Run: headless pygame with SDL's dummy video driver; simulated clock (each Clock.tick advances the game by its frame time, no real sleeping); random seed 0; keys injected as events and as key.get_pressed() state; mouse plan: one left click at the window centre at the start of phase 2, then a move to the lower-right quarter at the start of phase 3.
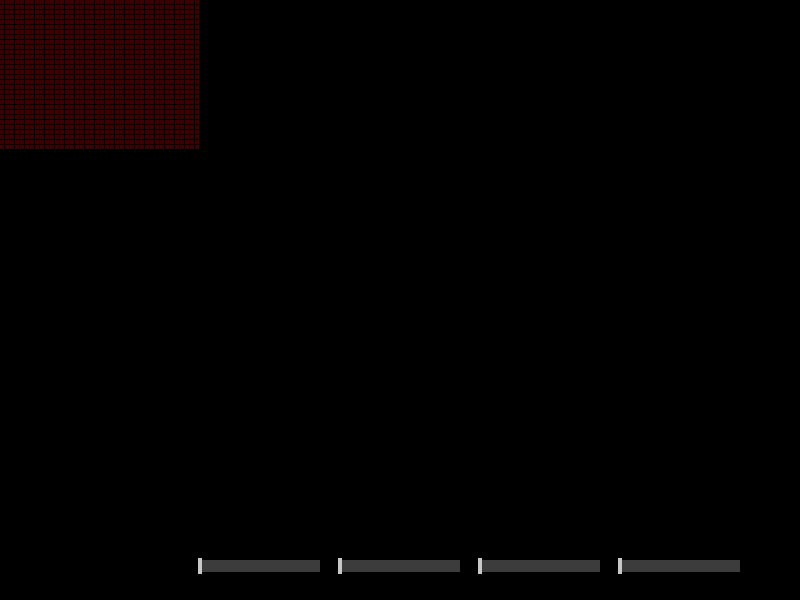
Frame 1 of 4 · flips 1–60 · no input
Frame 2 of 4 · flips 61–180 · clicked the window centre · tapped SPACE, RETURN · held RIGHT (→), D · screen unchanged from frame 1, image omitted
Frame 3 of 4 · flips 181–300 · moved the mouse to the lower-right quarter · held DOWN (↓), S · screen unchanged from frame 2, image omitted
Frame 4 of 4 · flips 301–420 · held LEFT (←), A, UP (↑), W · screen unchanged from frame 3, image omitted

The pygame program that drew these frames:

import pygame
import random
import sys

# Grid dimensions
GRID_WIDTH = 80
GRID_HEIGHT = 60
CELL_SIZE = 10

# Zoom limits
MIN_ZOOM = 0.25
MAX_ZOOM = 2.0

BASE_INTERVAL = 0.1

# Colors for species 1..5
SPECIES_COLORS = [
    (255, 0, 0),    # species 1 - red
    (0, 255, 0),    # species 2 - green
    (0, 0, 255),    # species 3 - blue
    (255, 255, 0),  # species 4 - yellow
    (255, 0, 255),  # species 5 - magenta
]
DARK_RED = (64, 0, 0)

class Slider:
    def __init__(self, x, y, width, value=0.0):
        self.rect = pygame.Rect(x, y, width, 12)
        self.value = value
        self.dragging = False

    def handle_event(self, event):
        if event.type == pygame.MOUSEBUTTONDOWN and event.button == 1:
            if self.rect.collidepoint(event.pos):
                self.dragging = True
        elif event.type == pygame.MOUSEBUTTONUP and event.button == 1:
            self.dragging = False
        elif event.type == pygame.MOUSEMOTION and self.dragging:
            rel_x = event.pos[0] - self.rect.x
            self.value = max(0.0, min(1.0, rel_x / self.rect.width))

    def draw(self, surface):
        pygame.draw.rect(surface, (60, 60, 60), self.rect)
        knob_x = self.rect.x + int(self.value * self.rect.width)
        pygame.draw.rect(surface, (200, 200, 200), (knob_x-2, self.rect.y-2, 4, self.rect.height+4))


def get_speed_multiplier(v):
    return 1.0 + 49.0 * (v ** 2)

def get_fade_multiplier(v):
    return 1.0 + 49.0 * (v ** 2)

def get_noise_chance(v):
    return 0.05 * v

def main():
    pygame.init()
    screen = pygame.display.set_mode((800, 600))
    pygame.display.set_caption("Entropy Garden (Python)")
    clock = pygame.time.Clock()

    cells = [[0 for _ in range(GRID_WIDTH)] for _ in range(GRID_HEIGHT)]
    ages = [[0 for _ in range(GRID_WIDTH)] for _ in range(GRID_HEIGHT)]

    pan_x = 0
    pan_y = 0
    zoom_val = 0.0
    zoom = MIN_ZOOM + (MAX_ZOOM - MIN_ZOOM) * zoom_val
    panning = False
    pan_start = (0, 0)
    mouse_start = (0, 0)

    # sliders
    slider_y = 560
    speed_slider = Slider(200, slider_y, 120, 0.0)
    fade_slider = Slider(340, slider_y, 120, 0.0)
    noise_slider = Slider(480, slider_y, 120, 0.0)
    zoom_slider = Slider(620, slider_y, 120, 0.0)
    sliders = [speed_slider, fade_slider, noise_slider, zoom_slider]

    running = True
    paused = False
    update_timer = 0.0
    tool = 1

    def count_neighbors(x, y):
        counts = [0, 0, 0, 0, 0, 0]
        for j in (-1, 0, 1):
            for i in (-1, 0, 1):
                if i == 0 and j == 0:
                    continue
                nx = (x + i) % GRID_WIDTH
                ny = (y + j) % GRID_HEIGHT
                val = cells[ny][nx]
                counts[val] += 1
        return counts

    while running:
        dt = clock.tick(60) / 1000.0
        for event in pygame.event.get():
            if event.type == pygame.QUIT:
                running = False
            elif event.type == pygame.KEYDOWN:
                if event.key == pygame.K_SPACE:
                    paused = not paused
                elif event.key == pygame.K_r:
                    for y in range(GRID_HEIGHT):
                        for x in range(GRID_WIDTH):
                            cells[y][x] = random.randint(0, 5)
                            ages[y][x] = 1 if cells[y][x] != 0 else 0
                elif event.key == pygame.K_0:
                    for y in range(GRID_HEIGHT):
                        for x in range(GRID_WIDTH):
                            cells[y][x] = 0
                            ages[y][x] = 0
                elif pygame.K_1 <= event.key <= pygame.K_5:
                    tool = event.key - pygame.K_0
                elif event.key == pygame.K_e:
                    tool = 0
            elif event.type == pygame.MOUSEBUTTONDOWN:
                if event.button == 2:
                    panning = True
                    pan_start = (pan_x, pan_y)
                    mouse_start = event.pos
                elif event.button == 1:
                    for s in sliders:
                        s.handle_event(event)
                    if not any(s.dragging for s in sliders):
                        mx, my = event.pos
                        gx = int((mx - pan_x) / (CELL_SIZE * zoom))
                        gy = int((my - pan_y) / (CELL_SIZE * zoom))
                        if 0 <= gx < GRID_WIDTH and 0 <= gy < GRID_HEIGHT:
                            cells[gy][gx] = tool
                            ages[gy][gx] = 1 if tool != 0 else 0
            elif event.type == pygame.MOUSEBUTTONUP:
                if event.button == 2:
                    panning = False
                elif event.button == 1:
                    for s in sliders:
                        s.handle_event(event)
            elif event.type == pygame.MOUSEMOTION:
                for s in sliders:
                    s.handle_event(event)
                if panning:
                    dx = event.pos[0] - mouse_start[0]
                    dy = event.pos[1] - mouse_start[1]
                    pan_x = pan_start[0] + dx
                    pan_y = pan_start[1] + dy
            elif event.type == pygame.MOUSEWHEEL:
                zoom_slider.value = max(0.0, min(1.0, zoom_slider.value + event.y * 0.05))
        # update slider values
        speed_multiplier = get_speed_multiplier(speed_slider.value)
        fade_multiplier = get_fade_multiplier(fade_slider.value)
        noise_chance = get_noise_chance(noise_slider.value)
        zoom = MIN_ZOOM + (MAX_ZOOM - MIN_ZOOM) * zoom_slider.value

        update_interval = BASE_INTERVAL / speed_multiplier
        update_timer += dt
        if not paused and update_timer >= update_interval:
            update_timer = 0.0
            new_cells = [[0 for _ in range(GRID_WIDTH)] for _ in range(GRID_HEIGHT)]
            new_ages = [[0 for _ in range(GRID_WIDTH)] for _ in range(GRID_HEIGHT)]
            for y in range(GRID_HEIGHT):
                for x in range(GRID_WIDTH):
                    val = cells[y][x]
                    neighbors = count_neighbors(x, y)
                    if val == 0:
                        candidates = [s for s in range(1, 6) if neighbors[s] == 3]
                        if candidates:
                            new_val = random.choice(candidates)
                            new_cells[y][x] = new_val
                            new_ages[y][x] = 1
                        else:
                            new_cells[y][x] = 0
                            if ages[y][x] < 0:
                                new_ages[y][x] = ages[y][x] - 1
                            else:
                                new_ages[y][x] = -1 if ages[y][x] != 0 else 0
                    else:
                        same = neighbors[val]
                        if same == 2 or same == 3:
                            new_cells[y][x] = val
                            new_ages[y][x] = ages[y][x] + 1
                        else:
                            max_n = max(neighbors[1:])
                            if max_n > same:
                                candidates = [s for s in range(1, 6) if neighbors[s] == max_n]
                                new_val = random.choice(candidates)
                                new_cells[y][x] = new_val
                                new_ages[y][x] = 1
                            else:
                                new_cells[y][x] = 0
                                new_ages[y][x] = -1
            # apply noise
            for y in range(GRID_HEIGHT):
                for x in range(GRID_WIDTH):
                    if random.random() < noise_chance:
                        new_val = random.randint(0, 5)
                        new_cells[y][x] = new_val
                        new_ages[y][x] = 1 if new_val != 0 else -1
            cells = new_cells
            ages = new_ages

        screen.fill((0, 0, 0))

        for y in range(GRID_HEIGHT):
            for x in range(GRID_WIDTH):
                val = cells[y][x]
                age = ages[y][x]
                if val == 0 and age <= 0:
                    brightness = max(0.0, 1.0 + age * 0.05 * fade_multiplier)
                    if brightness > 0:
                        color = [int(c * brightness) for c in DARK_RED]
                        rect = pygame.Rect(pan_x + x * CELL_SIZE * zoom,
                                           pan_y + y * CELL_SIZE * zoom,
                                           CELL_SIZE * zoom, CELL_SIZE * zoom)
                        pygame.draw.rect(screen, color, rect)
                elif val != 0:
                    brightness = max(0.0, 1.0 - age * 0.05 * fade_multiplier)
                    base = SPECIES_COLORS[val - 1]
                    color = [int(c * brightness) for c in base]
                    rect = pygame.Rect(pan_x + x * CELL_SIZE * zoom,
                                       pan_y + y * CELL_SIZE * zoom,
                                       CELL_SIZE * zoom, CELL_SIZE * zoom)
                    pygame.draw.rect(screen, color, rect)

        for s in sliders:
            s.draw(screen)

        pygame.display.flip()

    pygame.quit()

if __name__ == "__main__":
    main()
